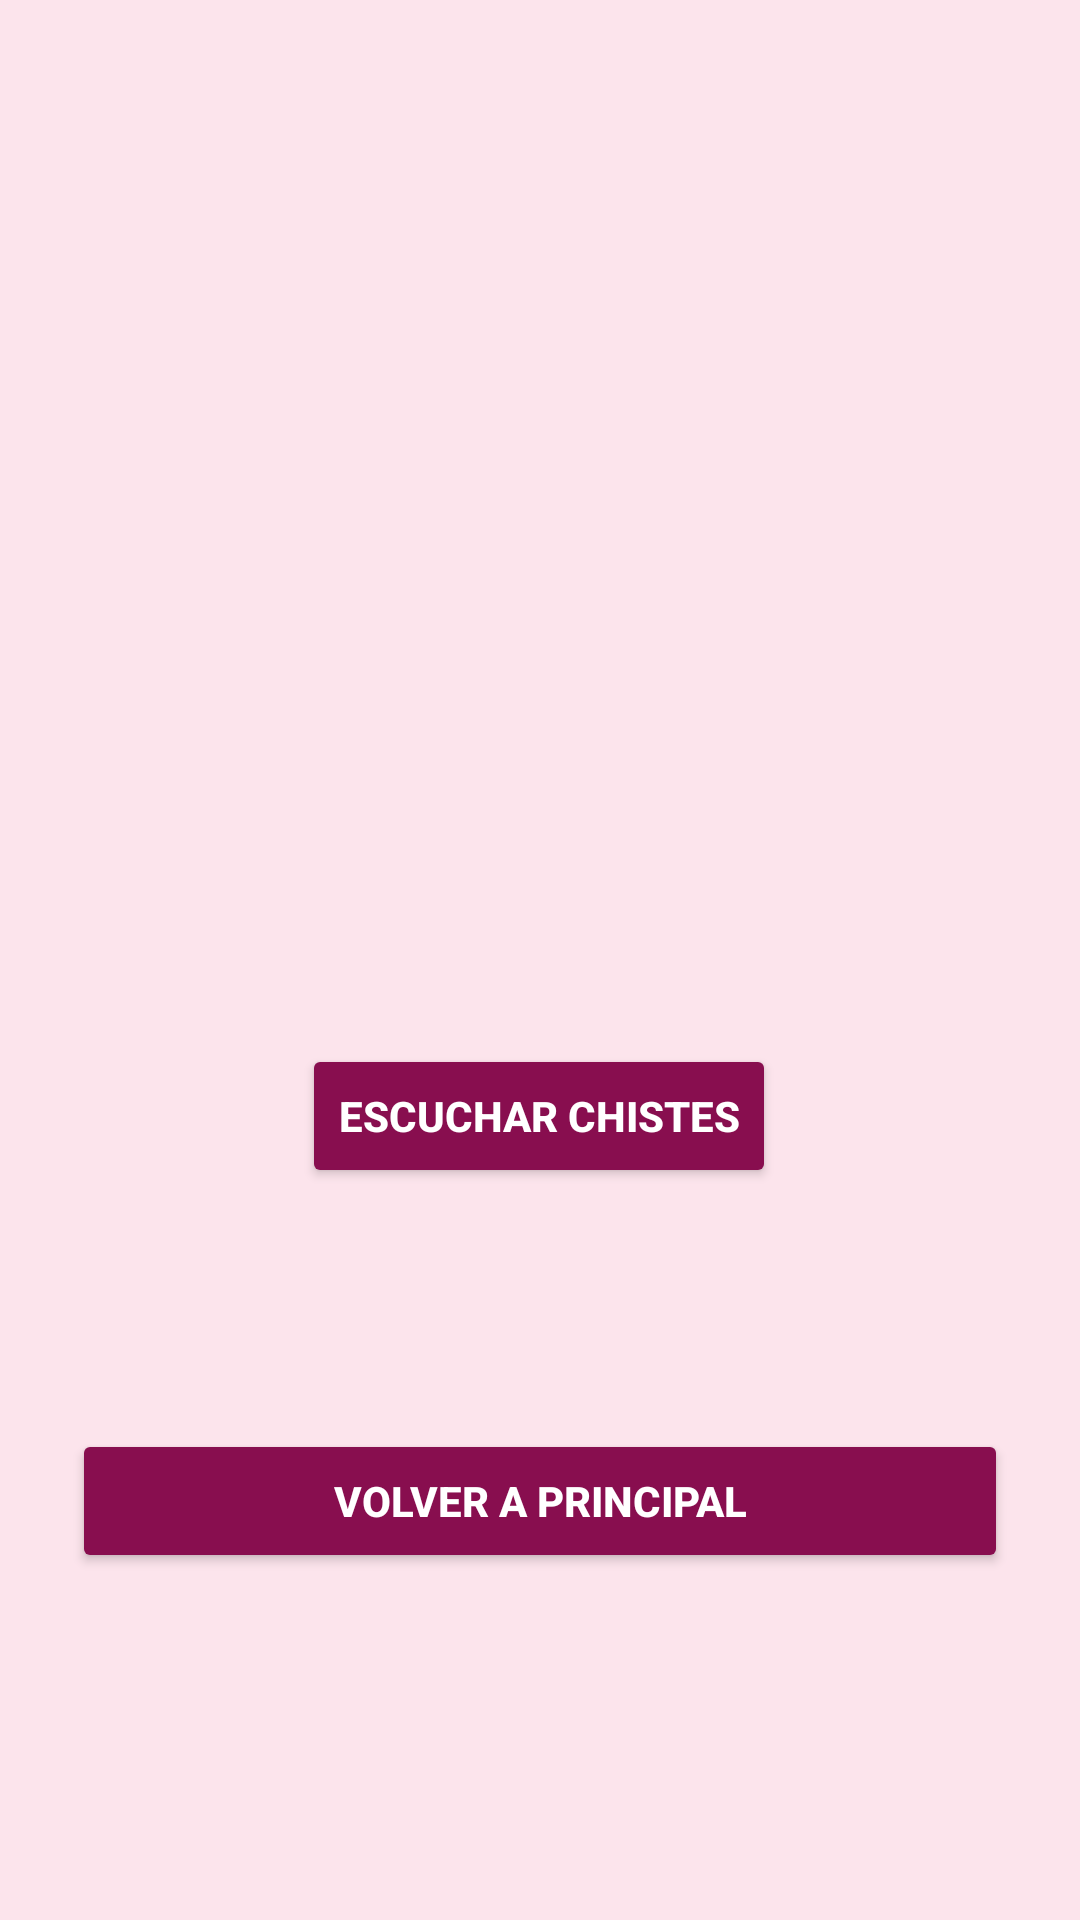

The Android layout XML behind this screen, and the referenced resources:
<!-- AndroidManifest.xml: application theme Theme.PracticaEvaluableTema2Claudia -->
<!-- res/layout/activity_chistes.xml -->
<?xml version="1.0" encoding="utf-8"?>
<androidx.constraintlayout.widget.ConstraintLayout
    xmlns:android="http://schemas.android.com/apk/res/android"
    xmlns:app="http://schemas.android.com/apk/res-auto"
    xmlns:tools="http://schemas.android.com/tools"
    android:layout_width="match_parent"
    android:layout_height="match_parent"
    android:background="#FCE4EC"
    android:padding="24dp"
    tools:context=".ChistesActivity">

    
    <ProgressBar
        android:id="@+id/progress_chistes"
        android:layout_width="80dp"
        android:layout_height="80dp"
        android:layout_marginTop="108dp"
        android:indeterminateTint="#880E4F"
        app:layout_constraintEnd_toEndOf="parent"
        app:layout_constraintHorizontal_bias="0.498"
        app:layout_constraintStart_toStartOf="parent"
        app:layout_constraintTop_toTopOf="parent" />

    
    <Button
        android:id="@+id/btn_chiste"
        android:layout_width="wrap_content"
        android:layout_height="wrap_content"
        android:layout_marginTop="136dp"
        android:backgroundTint="#880E4F"
        android:text="@string/escuchar_chiste"
        android:textColor="#FFFFFF"
        android:textStyle="bold"
        app:layout_constraintEnd_toEndOf="parent"
        app:layout_constraintHorizontal_bias="0.497"
        app:layout_constraintStart_toStartOf="parent"
        app:layout_constraintTop_toBottomOf="@+id/progress_chistes" />

    
    <TextView
        android:id="@+id/txt_chiste"
        android:layout_width="0dp"
        android:layout_height="wrap_content"
        android:layout_marginTop="24dp"
        android:gravity="center"
        android:textColor="#555555"
        android:textSize="18sp"
        app:layout_constraintEnd_toEndOf="parent"
        app:layout_constraintStart_toStartOf="parent"
        app:layout_constraintTop_toBottomOf="@+id/btn_chiste" />

    
    <Button
        android:id="@+id/btn_volver"
        android:layout_width="0dp"
        android:layout_height="wrap_content"
        android:layout_marginTop="32dp"
        android:backgroundTint="#880E4F"
        android:text="@string/btn_volver_principal"
        android:textColor="#FFFFFF"
        android:textStyle="bold"
        app:layout_constraintEnd_toEndOf="parent"
        app:layout_constraintStart_toStartOf="parent"
        app:layout_constraintTop_toBottomOf="@+id/txt_chiste" />

</androidx.constraintlayout.widget.ConstraintLayout>
<!-- resources referenced by this layout -->
<resources>
  <string name="btn_volver_principal">Volver a Principal</string>
  <string name="escuchar_chiste">Escuchar chistes</string>
  <style name="Theme.PracticaEvaluableTema2Claudia" parent="Base.Theme.PracticaEvaluableTema2Claudia" />
  <style name="Base.Theme.PracticaEvaluableTema2Claudia" parent="Theme.Material3.DayNight.NoActionBar">
          
          
      </style>
</resources>
